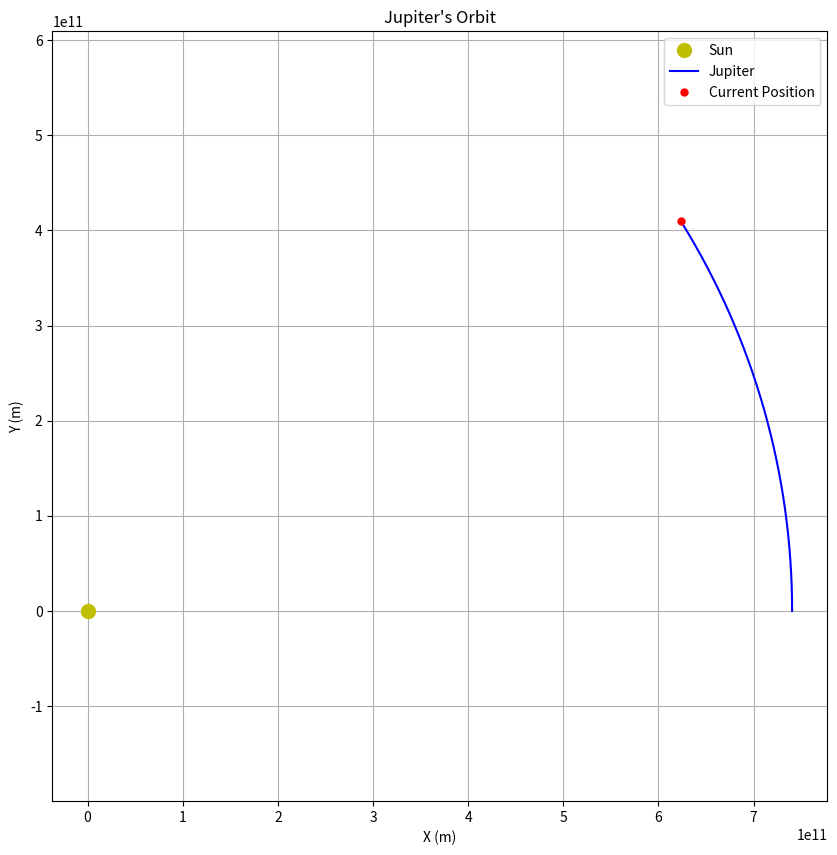
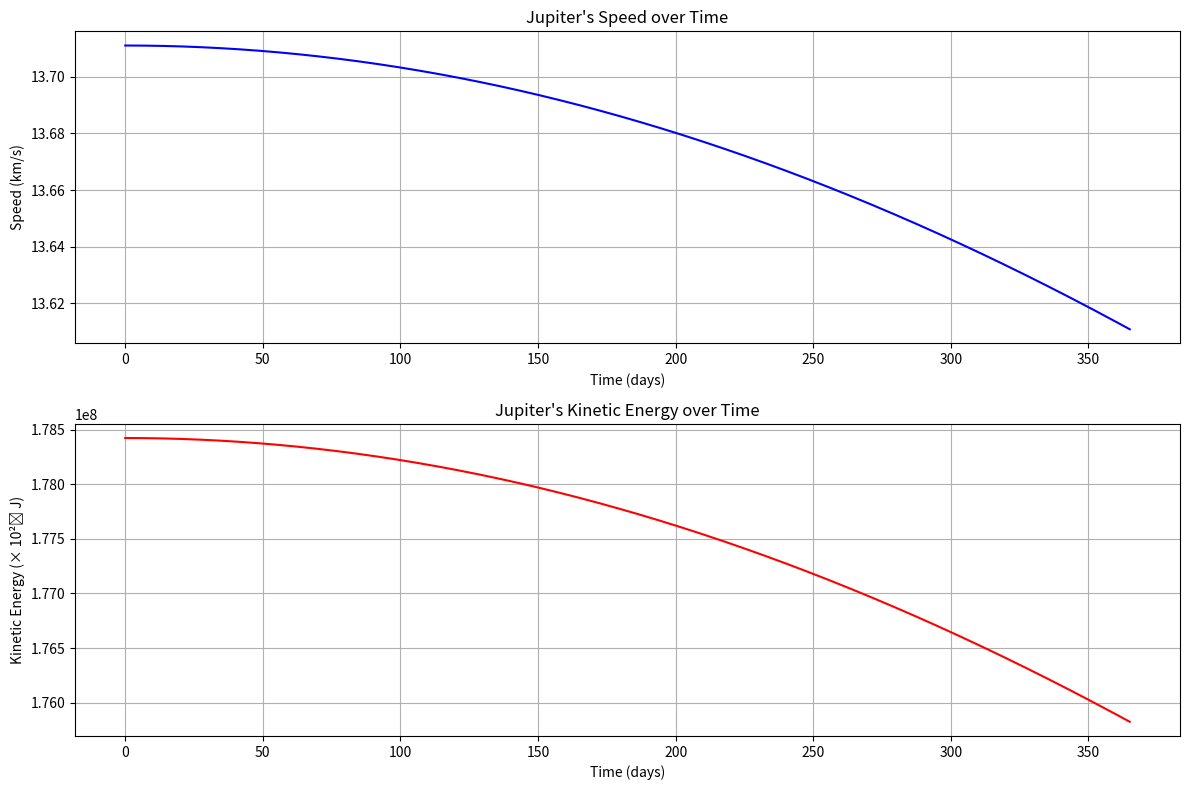

These figures' Python source, in order:
import numpy as np
import matplotlib.pyplot as plt
from datetime import datetime, timedelta

class JupiterCalculator:
    """
    A class to calculate Jupiter's position and motion in time-velocity space
    using trapezoidal integration methods for high precision orbital mechanics.
    """
    
    # Physical constants
    G = 6.67430e-11  # Gravitational constant (m^3 kg^-1 s^-2)
    M_SUN = 1.9885e30  # Solar mass (kg)
    M_JUPITER = 1.8982e27  # Jupiter mass (kg)
    
    # Jupiter's orbital parameters (mean values)
    SEMI_MAJOR_AXIS = 778.57e9  # meters
    ECCENTRICITY = 0.0489
    ORBITAL_PERIOD = 4332.59 * 86400  # seconds (11.86 years)
    
    def __init__(self, start_date, end_date, steps=1000):
        """
        Initialize the calculator with a time range and resolution.
        
        Args:
            start_date: datetime object for starting calculations
            end_date: datetime object for ending calculations
            steps: number of calculation steps (resolution)
        """
        self.start_date = start_date
        self.end_date = end_date
        self.steps = steps
        
        # Time array (in seconds from start_date)
        self.time_span = (end_date - start_date).total_seconds()
        self.time_array = np.linspace(0, self.time_span, steps)
        
        # Results storage
        self.positions = None
        self.velocities = None
        self.accelerations = None
    
    def _mean_anomaly(self, time_seconds):
        """Calculate mean anomaly at given time."""
        mean_motion = 2 * np.pi / self.ORBITAL_PERIOD
        return (mean_motion * time_seconds) % (2 * np.pi)
    
    def _eccentric_anomaly(self, mean_anomaly, tol=1e-8, max_iter=100):
        """
        Solve Kepler's equation for eccentric anomaly using Newton-Raphson.
        E - e*sin(E) = M, where E is eccentric anomaly, e is eccentricity, M is mean anomaly
        """
        E = mean_anomaly  # Initial guess
        
        for i in range(max_iter):
            delta = (E - self.ECCENTRICITY * np.sin(E) - mean_anomaly) / (1 - self.ECCENTRICITY * np.cos(E))
            E = E - delta
            if abs(delta) < tol:
                break
                
        return E
    
    def _true_anomaly(self, eccentric_anomaly):
        """Calculate true anomaly from eccentric anomaly."""
        e = self.ECCENTRICITY
        cos_E = np.cos(eccentric_anomaly)
        sin_E = np.sin(eccentric_anomaly)
        
        # Formula for true anomaly from eccentric anomaly
        cos_v = (cos_E - e) / (1 - e * cos_E)
        sin_v = (np.sqrt(1 - e*e) * sin_E) / (1 - e * cos_E)
        
        return np.arctan2(sin_v, cos_v)
    
    def _calculate_position(self, true_anomaly):
        """Calculate heliocentric position from true anomaly."""
        e = self.ECCENTRICITY
        a = self.SEMI_MAJOR_AXIS
        
        # Distance from Sun to Jupiter
        r = a * (1 - e*e) / (1 + e * np.cos(true_anomaly))
        
        # Position in orbital plane
        x = r * np.cos(true_anomaly)
        y = r * np.sin(true_anomaly)
        
        return np.array([x, y, 0])  # Jupiter's orbit is nearly in the ecliptic plane
    
    def _calculate_velocity(self, true_anomaly):
        """Calculate orbital velocity at a given true anomaly."""
        # Semi-latus rectum
        p = self.SEMI_MAJOR_AXIS * (1 - self.ECCENTRICITY**2)
        
        # Gravitational parameter
        mu = self.G * self.M_SUN
        
        # Speed
        r = self.SEMI_MAJOR_AXIS * (1 - self.ECCENTRICITY**2) / (1 + self.ECCENTRICITY * np.cos(true_anomaly))
        speed = np.sqrt(mu * (2/r - 1/self.SEMI_MAJOR_AXIS))
        
        # Flight path angle
        phi = np.arctan(self.ECCENTRICITY * np.sin(true_anomaly) / (1 + self.ECCENTRICITY * np.cos(true_anomaly)))
        
        # Velocity components
        vx = -speed * np.sin(true_anomaly - phi)
        vy = speed * np.cos(true_anomaly - phi)
        
        return np.array([vx, vy, 0])
    
    def _calculate_acceleration(self, position):
        """Calculate acceleration due to solar gravity."""
        r = np.linalg.norm(position)
        return -self.G * self.M_SUN * position / r**3
    
    def compute_orbit(self):
        """
        Compute Jupiter's orbit using trapezoidal integration.
        This method calculates position, velocity, and acceleration at each time step.
        """
        positions = np.zeros((self.steps, 3))
        velocities = np.zeros((self.steps, 3))
        accelerations = np.zeros((self.steps, 3))
        
        # Initial conditions from Kepler's equations
        for i, t in enumerate(self.time_array):
            M = self._mean_anomaly(t)
            E = self._eccentric_anomaly(M)
            v = self._true_anomaly(E)
            
            positions[i] = self._calculate_position(v)
            velocities[i] = self._calculate_velocity(v)
            accelerations[i] = self._calculate_acceleration(positions[i])
        
        self.positions = positions
        self.velocities = velocities
        self.accelerations = accelerations
        
        return positions, velocities, accelerations
    
    def integrate_trapezoid(self, initial_position, initial_velocity, time_span=None):
        """
        Perform numerical integration using the trapezoidal method to compute
        Jupiter's trajectory directly from Newton's laws.
        
        This method offers an alternative to the Keplerian orbital elements approach,
        integrating the equations of motion directly.
        
        Args:
            initial_position: Initial position vector [x, y, z] in meters
            initial_velocity: Initial velocity vector [vx, vy, vz] in m/s
            time_span: Optional custom time span in seconds
        
        Returns:
            Tuple of (positions, velocities, accelerations) arrays
        """
        if time_span is None:
            time_span = self.time_span
            time_array = self.time_array
            steps = self.steps
        else:
            steps = self.steps
            time_array = np.linspace(0, time_span, steps)
        
        # Arrays to store results
        positions = np.zeros((steps, 3))
        velocities = np.zeros((steps, 3))
        accelerations = np.zeros((steps, 3))
        
        # Initial conditions
        positions[0] = initial_position
        velocities[0] = initial_velocity
        accelerations[0] = self._calculate_acceleration(initial_position)
        
        # Time step
        dt = time_array[1] - time_array[0]
        
        # Trapezoidal integration
        for i in range(1, steps):
            # Predict position using current velocity and half acceleration
            pred_pos = positions[i-1] + velocities[i-1] * dt + 0.5 * accelerations[i-1] * dt**2
            
            # Calculate new acceleration at predicted position
            pred_acc = self._calculate_acceleration(pred_pos)
            
            # Update position using trapezoidal rule
            positions[i] = positions[i-1] + velocities[i-1] * dt + 0.5 * (accelerations[i-1] + pred_acc) * dt**2
            
            # Calculate final acceleration
            accelerations[i] = self._calculate_acceleration(positions[i])
            
            # Update velocity using trapezoidal rule
            velocities[i] = velocities[i-1] + 0.5 * (accelerations[i-1] + accelerations[i]) * dt
        
        self.positions = positions
        self.velocities = velocities
        self.accelerations = accelerations
        
        return positions, velocities, accelerations
    
    def time_velocity_analysis(self):
        """
        Perform time-velocity space analysis using trapezoidal methods.
        Returns a dictionary of computed metrics in time-velocity space.
        """
        if self.positions is None or self.velocities is None:
            self.compute_orbit()
            
        # Calculate speed at each time step
        speeds = np.linalg.norm(self.velocities, axis=1)
        
        # Compute time-velocity metrics using trapezoidal rule
        dt = self.time_array[1] - self.time_array[0]
        
        # Distance traveled (path length)
        displacement = np.zeros(self.steps)
        for i in range(1, self.steps):
            displacement[i] = displacement[i-1] + np.linalg.norm(self.positions[i] - self.positions[i-1])
            
        # Average velocity using trapezoidal rule
        avg_velocity = np.trapz(speeds, self.time_array) / self.time_span
        
        # Kinetic energy over time
        kinetic_energy = 0.5 * self.M_JUPITER * speeds**2
        
        # Angular momentum over time
        angular_momentum = np.zeros((self.steps, 3))
        for i in range(self.steps):
            angular_momentum[i] = np.cross(self.positions[i], self.M_JUPITER * self.velocities[i])
        
        # Compute specific angular momentum magnitude
        h_magnitude = np.linalg.norm(angular_momentum, axis=1) / self.M_JUPITER
        
        return {
            "time": self.time_array,
            "speed": speeds,
            "displacement": displacement,
            "average_velocity": avg_velocity,
            "kinetic_energy": kinetic_energy,
            "angular_momentum": angular_momentum,
            "specific_angular_momentum": h_magnitude
        }
    
    def plot_orbit(self, title="Jupiter's Orbit"):
        """Plot Jupiter's orbit in the x-y plane."""
        if self.positions is None:
            self.compute_orbit()
            
        plt.figure(figsize=(10, 10))
        plt.plot(0, 0, 'yo', markersize=10, label='Sun')
        plt.plot(self.positions[:, 0], self.positions[:, 1], 'b-', label='Jupiter')
        
        # Add current position
        plt.plot(self.positions[-1, 0], self.positions[-1, 1], 'ro', markersize=5, label='Current Position')
        
        # Format plot
        plt.title(title)
        plt.xlabel('X (m)')
        plt.ylabel('Y (m)')
        plt.grid(True)
        plt.axis('equal')
        plt.legend()
        
        # Format axis with scientific notation
        plt.ticklabel_format(style='sci', axis='both', scilimits=(0, 0))
        
        plt.show()
    
    def plot_time_velocity(self):
        """Plot Jupiter's velocity as a function of time."""
        analysis = self.time_velocity_analysis()
        
        # Convert time to days for better readability
        time_days = analysis["time"] / 86400
        
        plt.figure(figsize=(12, 8))
        
        # Plot speed over time
        plt.subplot(2, 1, 1)
        plt.plot(time_days, analysis["speed"] / 1000, 'b-')
        plt.title("Jupiter's Speed over Time")
        plt.xlabel('Time (days)')
        plt.ylabel('Speed (km/s)')
        plt.grid(True)
        
        # Plot kinetic energy over time
        plt.subplot(2, 1, 2)
        plt.plot(time_days, analysis["kinetic_energy"] / 1e27, 'r-')
        plt.title("Jupiter's Kinetic Energy over Time")
        plt.xlabel('Time (days)')
        plt.ylabel('Kinetic Energy (× 10²⁷ J)')
        plt.grid(True)
        
        plt.tight_layout()
        plt.show()


# Example usage
if __name__ == "__main__":
    # Calculate Jupiter's position and motion over 1 year
    start_date = datetime(2025, 5, 20)  # Today
    end_date = datetime(2026, 5, 20)    # One year later
    
    # Create calculator with 1000 time steps
    jupiter = JupiterCalculator(start_date, end_date, steps=1000)
    
    # Method 1: Calculate using Keplerian elements
    jupiter.compute_orbit()
    
    # Method 2: Calculate using trapezoidal integration
    # Get initial conditions from Keplerian computation
    initial_position = jupiter.positions[0]
    initial_velocity = jupiter.velocities[0]
    
    # Run numerical integration with trapezoidal method
    jupiter.integrate_trapezoid(initial_position, initial_velocity)
    
    # Analyze in time-velocity space
    tv_analysis = jupiter.time_velocity_analysis()
    
    # Print some results
    print(f"Jupiter's average orbital speed: {tv_analysis['average_velocity']/1000:.2f} km/s")
    print(f"Maximum speed: {np.max(tv_analysis['speed'])/1000:.2f} km/s")
    print(f"Minimum speed: {np.min(tv_analysis['speed'])/1000:.2f} km/s")
    
    # Plot results
    jupiter.plot_orbit()
    jupiter.plot_time_velocity()